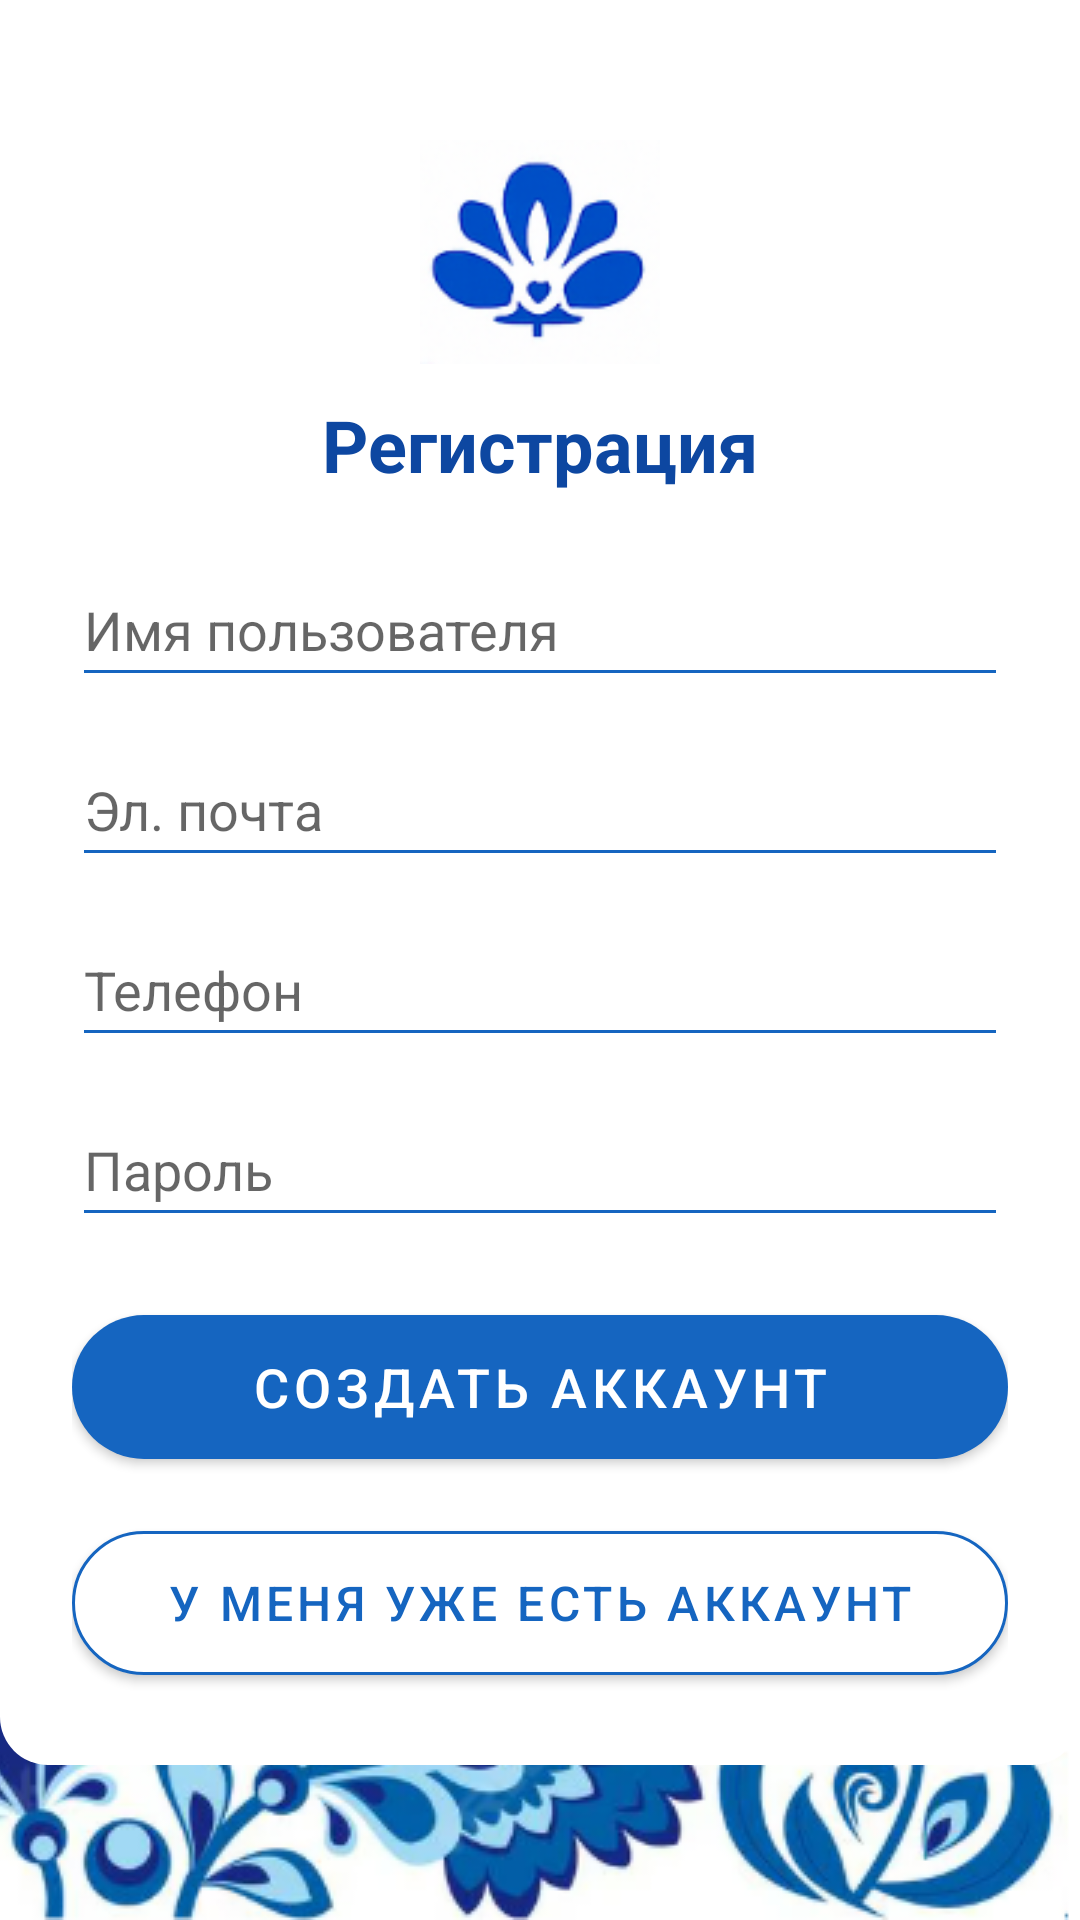

Reconstruct the res/layout file that produces this screen, plus the resources it refers to.
<!-- AndroidManifest.xml: application theme Theme.Multifinance -->
<!-- res/layout/activity_register.xml -->
<?xml version="1.0" encoding="utf-8"?>
<androidx.constraintlayout.widget.ConstraintLayout
    xmlns:android="http://schemas.android.com/apk/res/android"
    xmlns:app="http://schemas.android.com/apk/res-auto"
    xmlns:tools="http://schemas.android.com/tools"
    android:layout_width="match_parent"
    android:layout_height="match_parent"
    android:background="@drawable/ic_gzhel_ornament"
    tools:context=".ui.RegisterActivity">

    <LinearLayout
        android:id="@+id/card_container"
        android:orientation="vertical"
        android:layout_width="0dp"
        android:layout_height="wrap_content"
        android:padding="24dp"
        android:background="@drawable/rounded_card_surface"
        app:layout_constraintTop_toTopOf="parent"
        app:layout_constraintStart_toStartOf="parent"
        app:layout_constraintEnd_toEndOf="parent"
        app:layout_constraintVertical_bias="0.15">

        <ImageView
            android:layout_width="80dp"
            android:layout_height="80dp"
            android:layout_marginTop="20dp"
            android:layout_gravity="center_horizontal"
            android:src="@drawable/ic_altyn_logo" />

        <TextView
            android:layout_width="wrap_content"
            android:layout_height="wrap_content"
            android:text="Регистрация"
            android:textSize="24sp"
            android:textStyle="bold"
            android:layout_marginTop="8dp"
            android:layout_gravity="center_horizontal"
            android:textColor="@color/primaryText" />

        <EditText
            android:id="@+id/et_username"
            android:layout_width="match_parent"
            android:layout_height="48dp"
            android:hint="Имя пользователя"
            android:layout_marginTop="20dp"
            android:backgroundTint="@color/primary" />

        <EditText
            android:id="@+id/et_email"
            android:layout_width="match_parent"
            android:layout_height="48dp"
            android:hint="Эл. почта"
            android:inputType="textEmailAddress"
            android:layout_marginTop="12dp"
            android:backgroundTint="@color/primary" />

        <EditText
            android:id="@+id/et_phone"
            android:layout_width="match_parent"
            android:layout_height="48dp"
            android:hint="Телефон"
            android:inputType="phone"
            android:layout_marginTop="12dp"
            android:backgroundTint="@color/primary" />

        <EditText
            android:id="@+id/et_password"
            android:layout_width="match_parent"
            android:layout_height="48dp"
            android:hint="Пароль"
            android:inputType="textPassword"
            android:layout_marginTop="12dp"
            android:backgroundTint="@color/primary" />

        <com.google.android.material.button.MaterialButton
            android:id="@+id/btn_register"
            android:layout_width="match_parent"
            android:layout_height="60dp"
            android:text="Создать аккаунт"
            android:textSize="18sp"
            android:textColor="@android:color/white"
            android:layout_marginTop="20dp"
            app:cornerRadius="50dp"
            app:backgroundTint="@color/primary" />

        <com.google.android.material.button.MaterialButton
            android:id="@+id/btn_back_login"
            android:layout_width="match_parent"
            android:layout_height="60dp"
            android:text="У меня уже есть аккаунт"
            android:textSize="16sp"
            android:textColor="@color/primary"
            android:layout_marginTop="12dp"
            app:cornerRadius="50dp"
            app:backgroundTint="@color/white"
            app:strokeColor="@color/primary"
            app:strokeWidth="1dp" />

    </LinearLayout>

</androidx.constraintlayout.widget.ConstraintLayout>
<!-- resources referenced by this layout -->
<resources>
  <color name="primary">#1565C0</color>
  <color name="primaryText">#0D47A1</color>
  <color name="white">#FFFFFF</color>
  <!-- drawable ic_altyn_logo: png bitmap (drawable, 10968 bytes) -->
  <!-- drawable ic_gzhel_ornament (drawable) -->
  <?xml version="1.0" encoding="utf-8"?>
  <layer-list xmlns:android="http://schemas.android.com/apk/res/android">
  
      <item>
          <color android:color="@android:color/white" />
      </item>
  
      <item
          android:drawable="@drawable/ic_gzhel_corner"
          android:gravity="bottom|end"
          android:tileMode="disabled" />
  
  
  </layer-list>
  <!-- drawable rounded_card_surface (drawable) -->
  <?xml version="1.0" encoding="utf-8"?>
  <shape xmlns:android="http://schemas.android.com/apk/res/android"
      android:shape="rectangle">
      <solid android:color="@color/white" />
      <corners android:radius="16dp" />
      <padding android:left="8dp" android:top="8dp" android:right="8dp" android:bottom="8dp" />
  </shape>
  <style name="Theme.Multifinance" parent="Theme.MaterialComponents.DayNight.NoActionBar">
          <item name="colorPrimary">@color/primary</item>
          <item name="colorPrimaryVariant">@color/primaryVariant</item>
          <item name="colorOnPrimary">@color/white</item>
          <item name="android:statusBarColor">@color/primaryVariant</item>
      </style>
  <!-- drawable ic_gzhel_corner: png bitmap (drawable, 280853 bytes) -->
  <color name="primaryVariant">#0D47A1</color>
</resources>
